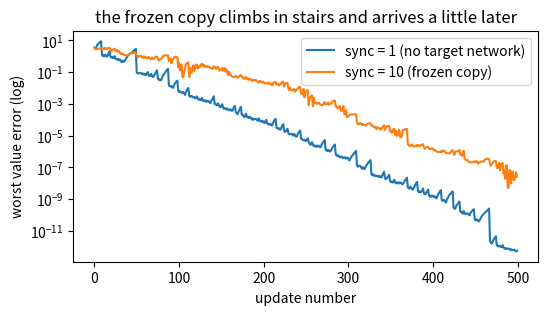

Reproduce this figure in Python. (Note: this script raises an exception after producing the figure.)
import numpy as np                                   # the array library
gamma = 0.99                                         # future reward counts almost as much as now
rewards = np.array([1.03, 1.02, 1.01, 1.00, 0.0])    # paid on leaving each state; state 4 is terminal
values = np.array([4., 3., 2., 1., 0.])              # the true value of each state
w = np.zeros(2)                                      # the model: w[0] + w[1] * s / 3
feat = lambda s: np.array([1., s / 3.])              # the two features of state s
print("value of state 2 now:", feat(2) @ w)          # 0.0 before any update
target = rewards[2] + gamma * (feat(3) @ w)          # the target: reward plus the discounted next value
print("target for state 2:", round(target, 3))       # 1.01 + 0.99 * 0.0
print("TD error:", round(target - feat(2) @ w, 3))   # what the update will shrink

def train(lr, sync, steps=500):                       # one run; returns the error after each step
    rng = np.random.default_rng(0)                   # fixed seed, so runs are comparable
    w = np.zeros(2)                                  # the online weights
    wbar = w.copy()                                  # the frozen copy used for targets
    errs = []                                        # one error per update
    for t in range(steps):                           # the loop over updates
        s = int(rng.integers(0, 4))                  # a state the agent visits
        nxt = s + 1                                  # its only action: move right
        boot = 0. if nxt >= 4 else feat(nxt) @ wbar  # state 4 is terminal, so it contributes zero
        y = rewards[s] + gamma * boot                # the Bellman target
        w = w - lr * ((feat(s) @ w) - y) * feat(s)   # one gradient step on the TD error
        if t % sync == 0:                            # every sync steps
            wbar = w.copy()                          # refresh the frozen copy
        pred = np.array([feat(k) @ w for k in range(5)])   # the model's value for all five states
        errs.append(float(np.abs(pred - values).max()))    # worst error in the table
    return np.array(errs)                            # the curve
e10 = train(0.5, 10)                                 # lr 0.5, target refreshed every 10 steps
for t in [0, 50, 150, 299, 499]:                     # five checkpoints
    print(f"step {t:3d}  worst error {e10[t]:.5f}")  # watch it fall

import matplotlib.pyplot as plt                      # plotting library
e1 = train(0.5, 1)                                   # no freeze: the target is rebuilt every step
plt.figure(figsize=(6, 3))                           # one wide panel
plt.plot(e1, label="sync = 1 (no target network)")   # the curve that chases itself
plt.plot(e10, label="sync = 10 (frozen copy)")       # the curve from section 2
plt.yscale("log")                                    # log y keeps both ends visible
plt.xlabel("update number")                          # x-axis label
plt.ylabel("worst value error (log)")                # y-axis label
plt.legend()                                         # name the two curves
plt.title("the frozen copy climbs in stairs and arrives a little later")   # takeaway
plt.show()                                           # render

from ipywidgets import interact                       # sliders that rerun a function
def show(sync=10):                                   # sync comes from the slider
    e = train(0.5, sync)                             # one full run at this interval
    plt.figure(figsize=(5, 3))                       # a fresh figure per drag
    plt.plot(e, color="tab:orange")                  # the error curve
    plt.yscale("log")                                # log y
    plt.xlabel("update number")                      # x-axis label
    plt.ylabel("worst value error (log)")            # y-axis label
    plt.title(f"sync = {sync}: final error {e[-1]:.1e}")   # live readout
    plt.show()                                       # draw it
    print(f"sync {sync:2d} -> final error {e[-1]:.2e}")    # the same number as text
interact(show, sync=(1, 80, 1))                      # the slider

bad = train(0.9, 1)                                  # big step, target rebuilt every step
good = train(0.9, 10)                                # big step, but the target is frozen
plt.figure(figsize=(6, 3))                           # one panel
plt.plot(bad, label="sync = 1 (no freeze)")          # the run that diverges
plt.plot(good, label="sync = 10 (frozen copy)")      # the run that still converges
plt.yscale("log")                                    # log y: 1e12 and 1e-6 on one axis
plt.xlabel("update number")                          # x-axis label
plt.ylabel("worst value error (log)")                # y-axis label
plt.legend()                                         # name the two curves
plt.title("an unfrozen target feeds its own error back")   # takeaway
plt.show()                                           # render
print(f"no freeze ends at {bad[-1]:.1e}, frozen at {good[-1]:.1e}")   # orders of magnitude apart
